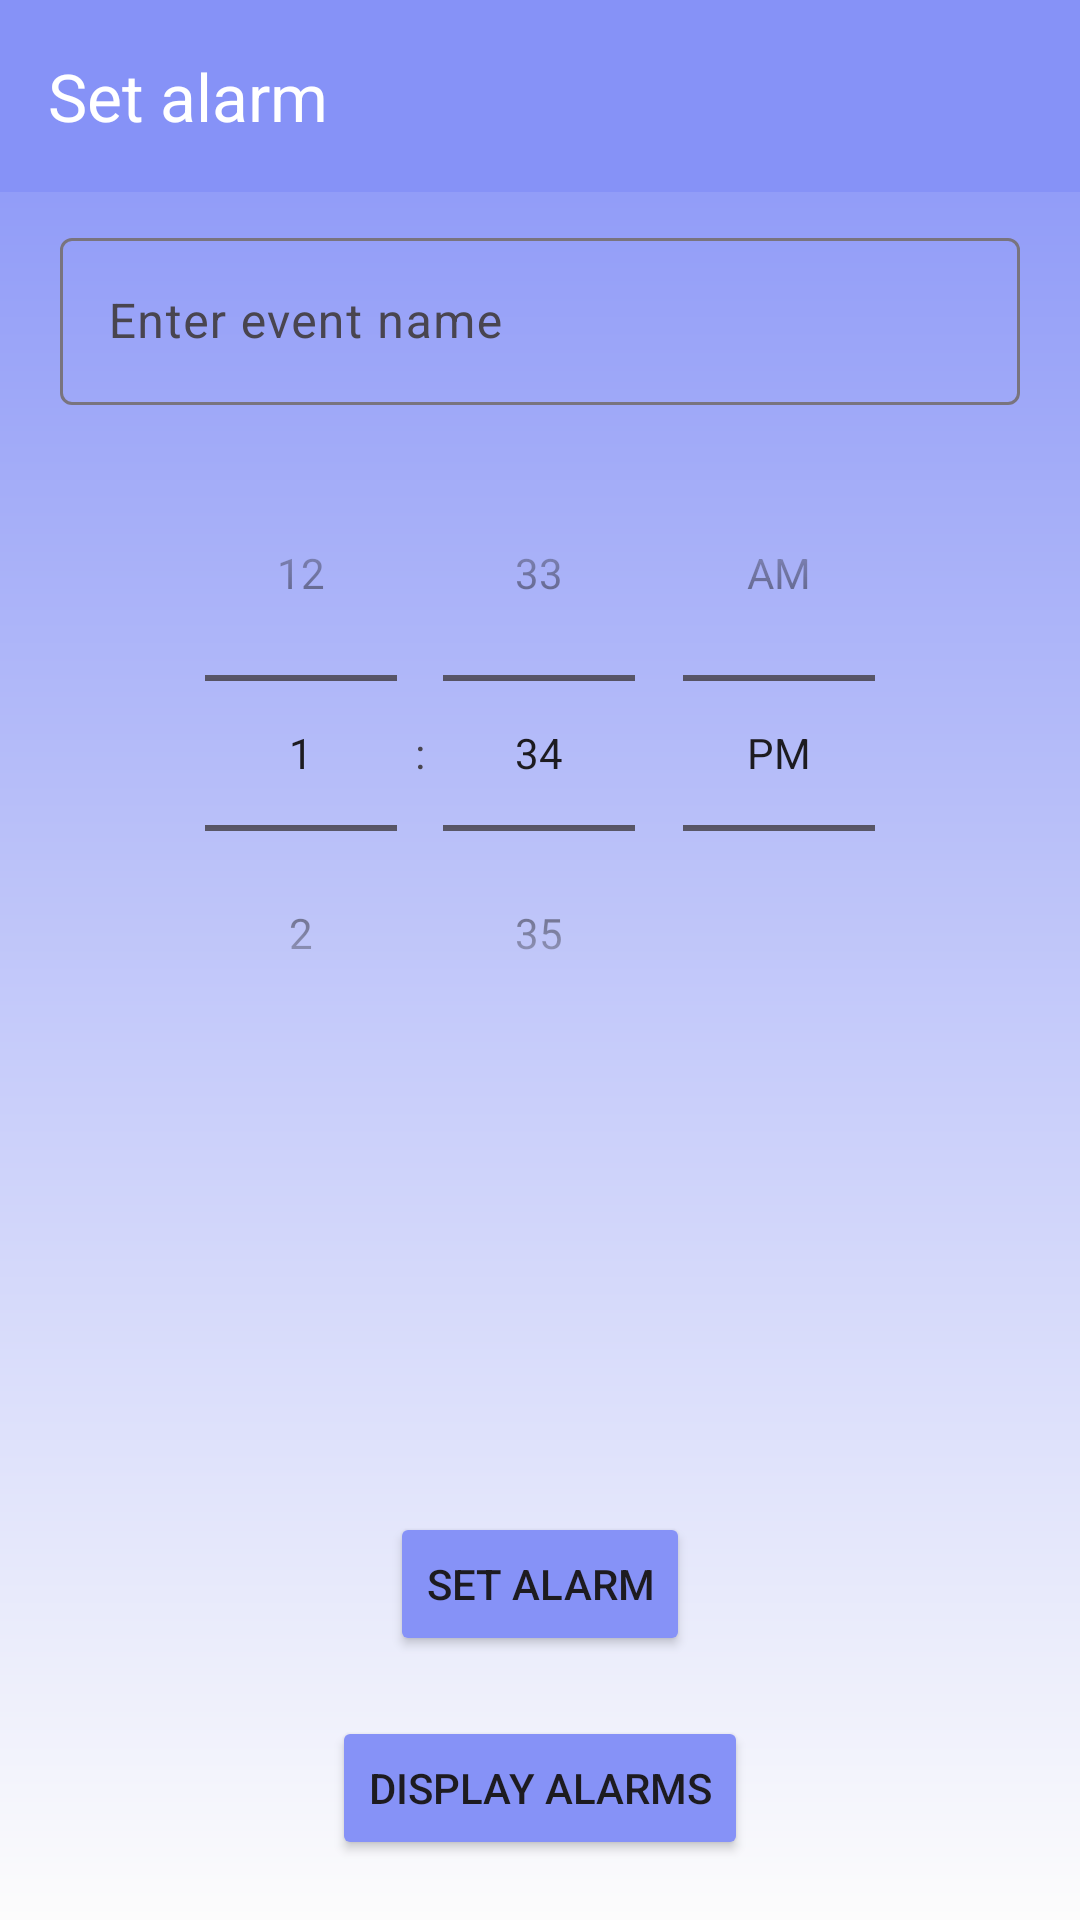

Here is an Android app screen rendered from its layout file. Give the layout XML and the strings, colors and styles it references.
<!-- AndroidManifest.xml: application theme Theme.MePlanner -->
<!-- res/layout/activity_set_alarm.xml -->
<?xml version="1.0" encoding="utf-8"?>
<RelativeLayout xmlns:android="http://schemas.android.com/apk/res/android"
    xmlns:app="http://schemas.android.com/apk/res-auto"
    xmlns:tools="http://schemas.android.com/tools"
    android:layout_width="match_parent"
    android:layout_height="match_parent"
    android:orientation="vertical"
    android:background="@drawable/back_ground2"
    tools:context=".alarmmanager.SetAlarmActivity">
    <com.google.android.material.appbar.MaterialToolbar
        android:layout_width="match_parent"
        android:layout_height="wrap_content"
        android:id="@+id/alarmtoolbar"
        android:background="#8692f7"
        app:title="Set alarm"
        android:layout_alignParentTop="true"
        android:theme="@style/ThemeOverlay.AppCompat.Dark.ActionBar"/>



    <com.google.android.material.textfield.TextInputLayout
        style="@style/ThemeOverlay.Material3.AutoCompleteTextView.OutlinedBox.Dense"
        android:layout_width="match_parent"
        android:layout_height="wrap_content"
        android:layout_margin="10dp"
        android:paddingHorizontal="10dp"
        android:id="@+id/eventInput"
        android:layout_below="@+id/alarmtoolbar">

        <com.google.android.material.textfield.TextInputEditText

            android:layout_width="match_parent"
            android:layout_height="wrap_content"
            android:hint="Enter event name"
            android:id="@+id/eventName"
            />
    </com.google.android.material.textfield.TextInputLayout>



    
    
    
    
    
    
    

    <TimePicker
        android:layout_width="match_parent"
        android:layout_height="wrap_content"
        android:timePickerMode="spinner"
        android:id="@+id/alarmtimepicker"
        android:layout_below="@+id/eventInput"/>

    
    
    
    
    
    
    
    
    



    <Button
        android:layout_width="wrap_content"
        android:layout_height="wrap_content"
        android:text="Set alarm"
        android:id="@+id/setAlarm"
        android:layout_marginTop="20dp"
        android:layout_above="@+id/displayAlarm"
        android:backgroundTint="#8692f7"
        android:layout_centerHorizontal="true"/>

    <Button
        android:layout_width="wrap_content"
        android:layout_height="wrap_content"
        android:text="Display alarms"
        android:id="@+id/displayAlarm"
        android:layout_marginTop="20dp"
        android:layout_marginBottom="20dp"
        android:backgroundTint="#8692f7"
        android:layout_centerHorizontal="true"
        android:layout_alignParentBottom="true"
        />


</RelativeLayout>
<!-- resources referenced by this layout -->
<resources>
  <!-- drawable back_ground2 (drawable) -->
  <?xml version="1.0" encoding="utf-8"?>
  <shape xmlns:android="http://schemas.android.com/apk/res/android">
      <gradient android:type="linear" android:angle="100"
          android:startColor="#8692f7" android:endColor="#FCFCFC"/>
  </shape>
  <style name="Theme.MePlanner" parent="Base.Theme.MePlanner">
      <item name="cornerFamily">rounded</item>
      <item name="cornerSize">50%</item>
      </style>
  <style name="Base.Theme.MePlanner" parent="Theme.Material3.DayNight.NoActionBar">
          
          
          <item name="colorPrimary">@color/lavender</item>
          <item name="colorPrimaryVariant">@color/lavender</item>
          <item name="colorOnPrimary">@color/white</item>
          
          <item name="colorSecondary">@color/teal_200</item>
          <item name="colorSecondaryVariant">@color/teal_700</item>
          <item name="colorOnSecondary">@color/black</item>
          
          <item name="android:statusBarColor">?attr/colorPrimaryVariant</item>
          
      </style>
  <color name="lavender">#8692f7</color>
  <color name="white">#FFFFFFFF</color>
  <color name="teal_200">#FF03DAC5</color>
  <color name="teal_700">#FF018786</color>
  <color name="black">#FF000000</color>
</resources>
